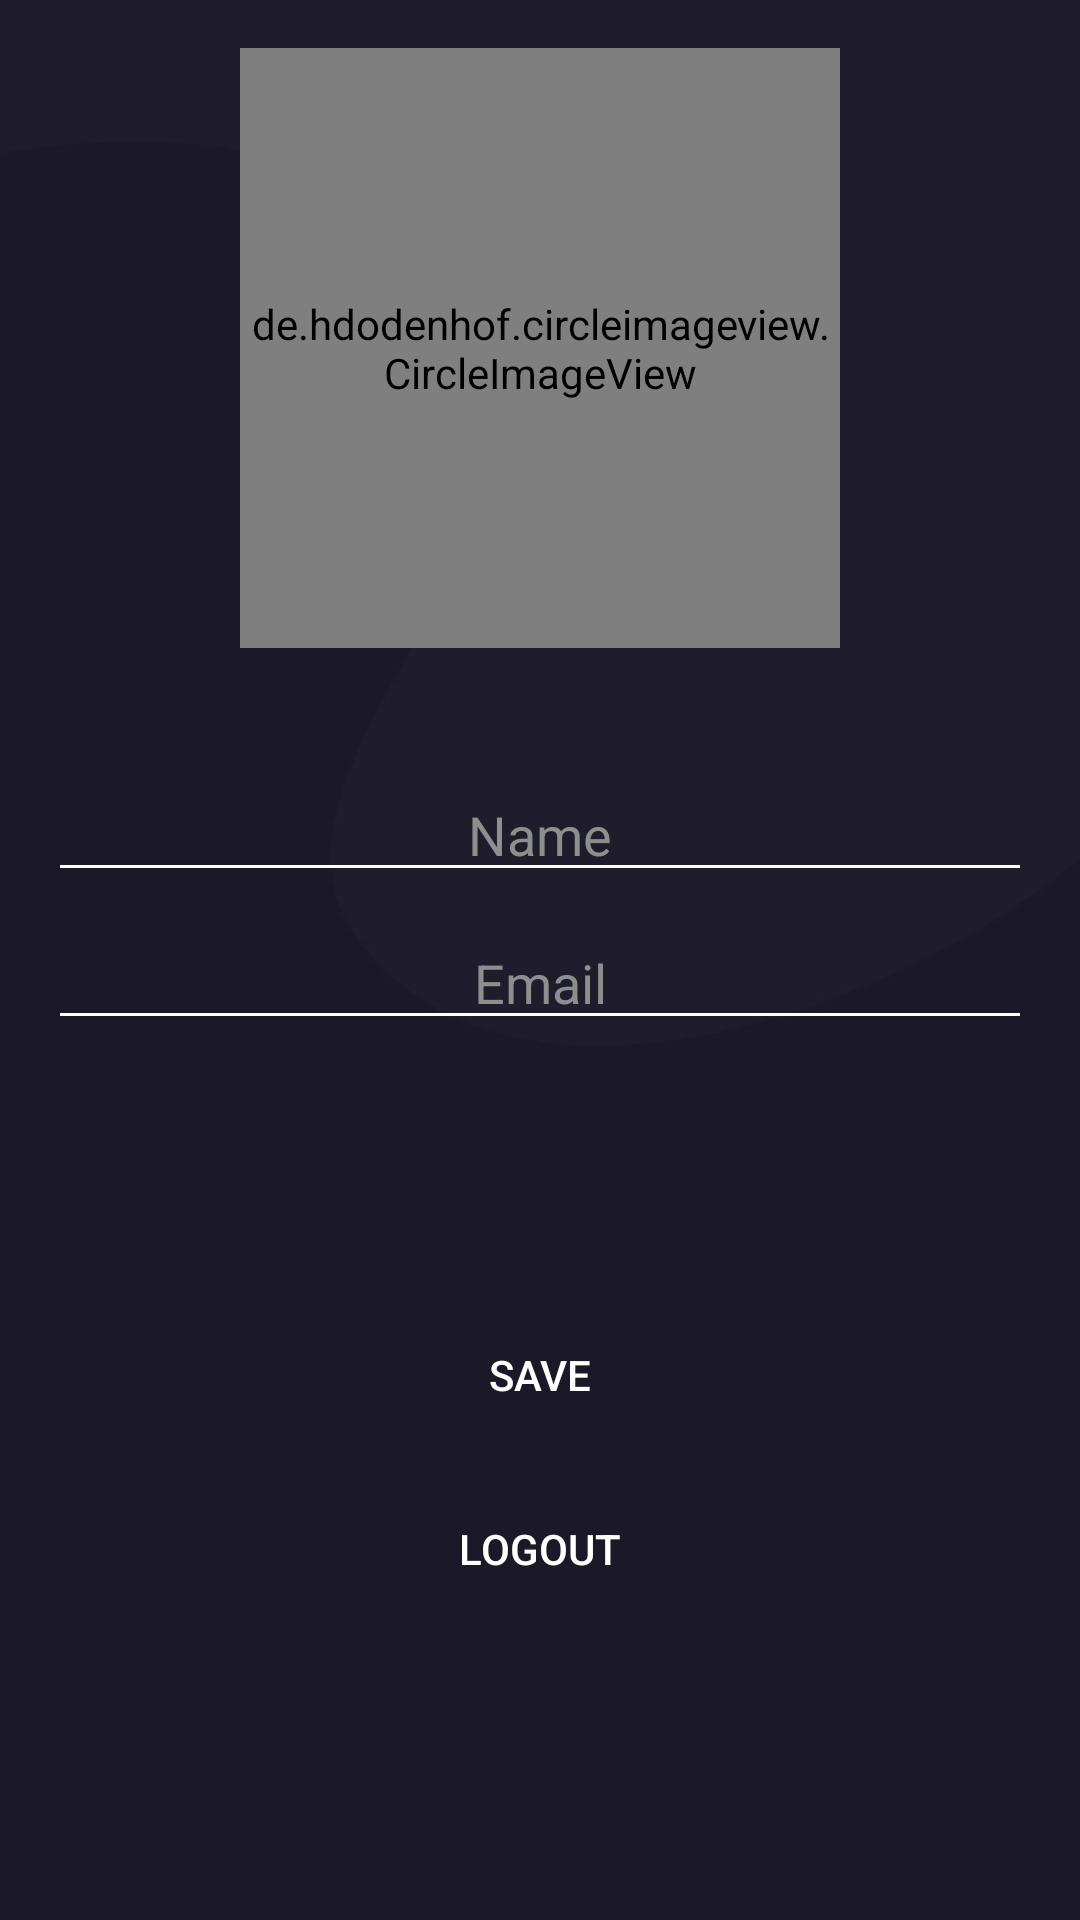

This screen was rendered from an Android layout file. Write that file and the resources it references.
<!-- AndroidManifest.xml: application theme Theme.Theatrum -->
<!-- res/layout/fragment_profile.xml -->
<?xml version="1.0" encoding="utf-8"?>
<androidx.constraintlayout.widget.ConstraintLayout
    xmlns:android="http://schemas.android.com/apk/res/android"
    xmlns:app="http://schemas.android.com/apk/res-auto"
    xmlns:tools="http://schemas.android.com/tools"
    android:layout_width="match_parent"
    android:layout_height="match_parent"
    android:orientation="vertical"
    android:background="@drawable/splash">

    <de.hdodenhof.circleimageview.CircleImageView
        android:id="@+id/ivProfile"
        android:layout_width="200dp"
        android:layout_height="200dp"
        android:layout_marginTop="16dp"
        android:src="@drawable/ic_photo"
        app:layout_constraintEnd_toEndOf="parent"
        app:layout_constraintStart_toStartOf="parent"
        app:layout_constraintTop_toTopOf="parent" />

    <EditText
        android:id="@+id/etName"
        android:layout_width="0dp"
        android:layout_height="wrap_content"
        android:layout_marginStart="16dp"
        android:layout_marginTop="40dp"
        android:layout_marginEnd="16dp"
        android:ems="10"
        android:hint="Name"
        android:inputType="textPersonName"
        android:textColorHint="@color/grey"
        android:backgroundTint="@color/white"
        android:textColor="@color/white"
        android:gravity="center"
        app:layout_constraintEnd_toEndOf="parent"
        app:layout_constraintStart_toStartOf="parent"
        app:layout_constraintTop_toBottomOf="@id/ivProfile" />

    <EditText
        android:id="@+id/etEmail"
        android:layout_width="0dp"
        android:layout_height="wrap_content"
        android:layout_marginTop="8dp"
        android:ems="10"
        android:hint="Email"
        android:gravity="center"
        android:enabled="false"
        android:inputType="textEmailAddress"
        android:textColorHint="@color/grey"
        android:backgroundTint="@color/white"
        android:textColor="@color/white"
        app:layout_constraintEnd_toEndOf="@+id/etName"
        app:layout_constraintStart_toStartOf="@+id/etName"
        app:layout_constraintTop_toBottomOf="@+id/etName" />

    <TextView
        android:id="@+id/tvChangePassword"
        android:layout_width="wrap_content"
        android:layout_height="wrap_content"
        android:layout_marginTop="16dp"
        android:text="Change Password"
        android:visibility="invisible"
        android:textSize="16sp"
        android:textColor="@color/grey"
        app:layout_constraintEnd_toEndOf="@+id/etEmail"
        app:layout_constraintStart_toStartOf="@+id/etEmail"
        app:layout_constraintTop_toBottomOf="@+id/etEmail" />

    <ImageView
        android:id="@+id/ic_verified"
        android:layout_width="30dp"
        android:layout_height="19dp"
        android:visibility="invisible"
        app:layout_constraintBottom_toBottomOf="@+id/etEmail"
        app:layout_constraintEnd_toEndOf="@+id/etName"
        app:layout_constraintStart_toEndOf="@+id/etEmail"
        app:layout_constraintTop_toTopOf="@+id/etEmail"
        app:srcCompat="@drawable/ic_verified" />

    <ImageView
        android:id="@+id/ic_unverified"
        android:layout_width="wrap_content"
        android:layout_height="wrap_content"
        app:layout_constraintBottom_toBottomOf="@+id/etEmail"
        app:layout_constraintEnd_toEndOf="@+id/etName"
        android:visibility="invisible"
        app:layout_constraintStart_toEndOf="@+id/etEmail"
        app:layout_constraintTop_toTopOf="@+id/etEmail"
        app:srcCompat="@drawable/ic_unverified" />

    <Button
        android:id="@+id/btnUpdate"
        android:layout_width="wrap_content"
        android:layout_height="wrap_content"
        android:layout_marginTop="50dp"
        android:width="250dp"
        android:background="@drawable/button_round"
        android:text="Save"
        android:textColor="@color/white"
        app:layout_constraintEnd_toEndOf="@+id/tvChangePassword"
        app:layout_constraintStart_toStartOf="@+id/tvChangePassword"
        app:layout_constraintTop_toBottomOf="@+id/tvChangePassword" />

    <Button
        android:id="@+id/btnLogout"
        android:layout_width="wrap_content"
        android:layout_height="wrap_content"
        android:layout_marginTop="10dp"
        android:width="250dp"
        android:background="@drawable/button_round"
        android:text="Logout"
        android:textColor="@color/white"
        app:layout_constraintEnd_toEndOf="parent"
        app:layout_constraintHorizontal_bias="0.496"
        app:layout_constraintStart_toStartOf="parent"
        app:layout_constraintTop_toBottomOf="@+id/btnUpdate" />

</androidx.constraintlayout.widget.ConstraintLayout>
<!-- resources referenced by this layout -->
<resources>
  <color name="grey">#8d8f8f</color>
  <color name="white">#FFFFFFFF</color>
  <!-- drawable ic_verified (drawable) -->
  <vector android:height="24dp" android:tint="#1AFF09"
      android:viewportHeight="24" android:viewportWidth="24"
      android:width="24dp" xmlns:android="http://schemas.android.com/apk/res/android">
      <path android:fillColor="@android:color/white" android:pathData="M12,1L3,5v6c0,5.55 3.84,10.74 9,12 5.16,-1.26 9,-6.45 9,-12L21,5l-9,-4zM10,17l-4,-4 1.41,-1.41L10,14.17l6.59,-6.59L18,9l-8,8z"/>
  </vector>
  <!-- drawable splash: png bitmap (drawable-hdpi, 7753 bytes) -->
  <style name="Theme.Theatrum" parent="Theme.AppCompat.DayNight.NoActionBar">
          
          <item name="colorPrimary">@color/purple_500</item>
          <item name="colorPrimaryVariant">@color/white</item>
          <item name="colorOnPrimary">@color/white</item>
          
          <item name="colorSecondary">@color/teal_200</item>
          <item name="colorSecondaryVariant">@color/teal_700</item>
          <item name="colorOnSecondary">@color/black</item>
          
          <item name="android:statusBarColor" tools:targetApi="l">?attr/colorPrimaryVariant</item>
          
      </style>
  <color name="purple_500">#FF6200EE</color>
  <color name="teal_200">#FF03DAC5</color>
  <color name="teal_700">#FF018786</color>
  <color name="black">#FF000000</color>
</resources>
